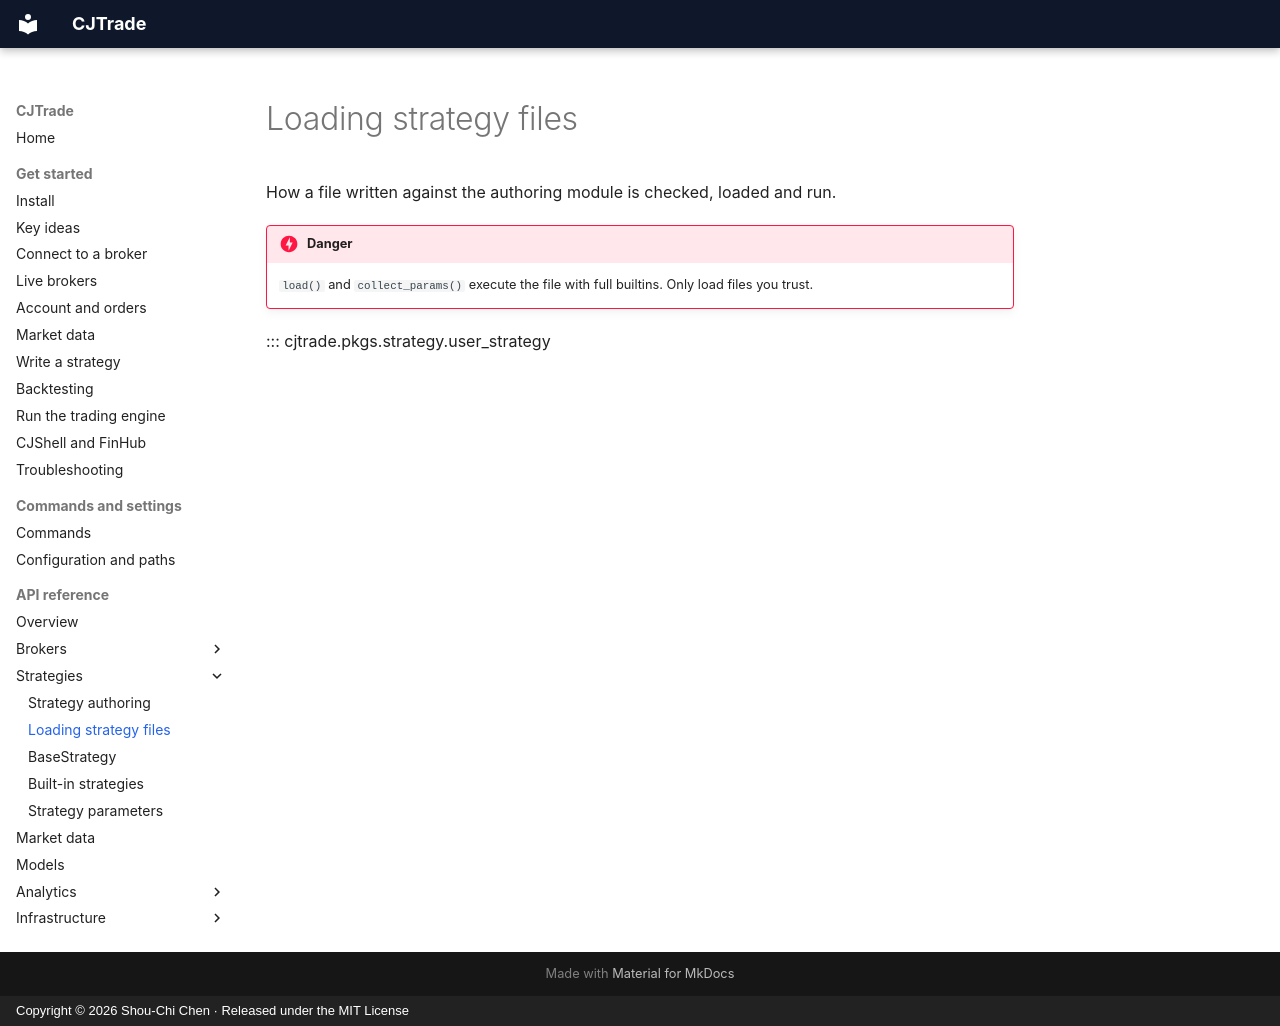

repository: jackiesogi/CJTrade · page: reference/user-strategy/index.html · generator: mkdocs · copyright: Copyright © 2026 Shou-Chi Chen · Released under the MIT License

# Loading strategy files

How a file written against the authoring module is checked, loaded and run.

!!! danger
    `load()` and `collect_params()` execute the file with full builtins.
    Only load files you trust.

::: cjtrade.pkgs.strategy.user_strategy
